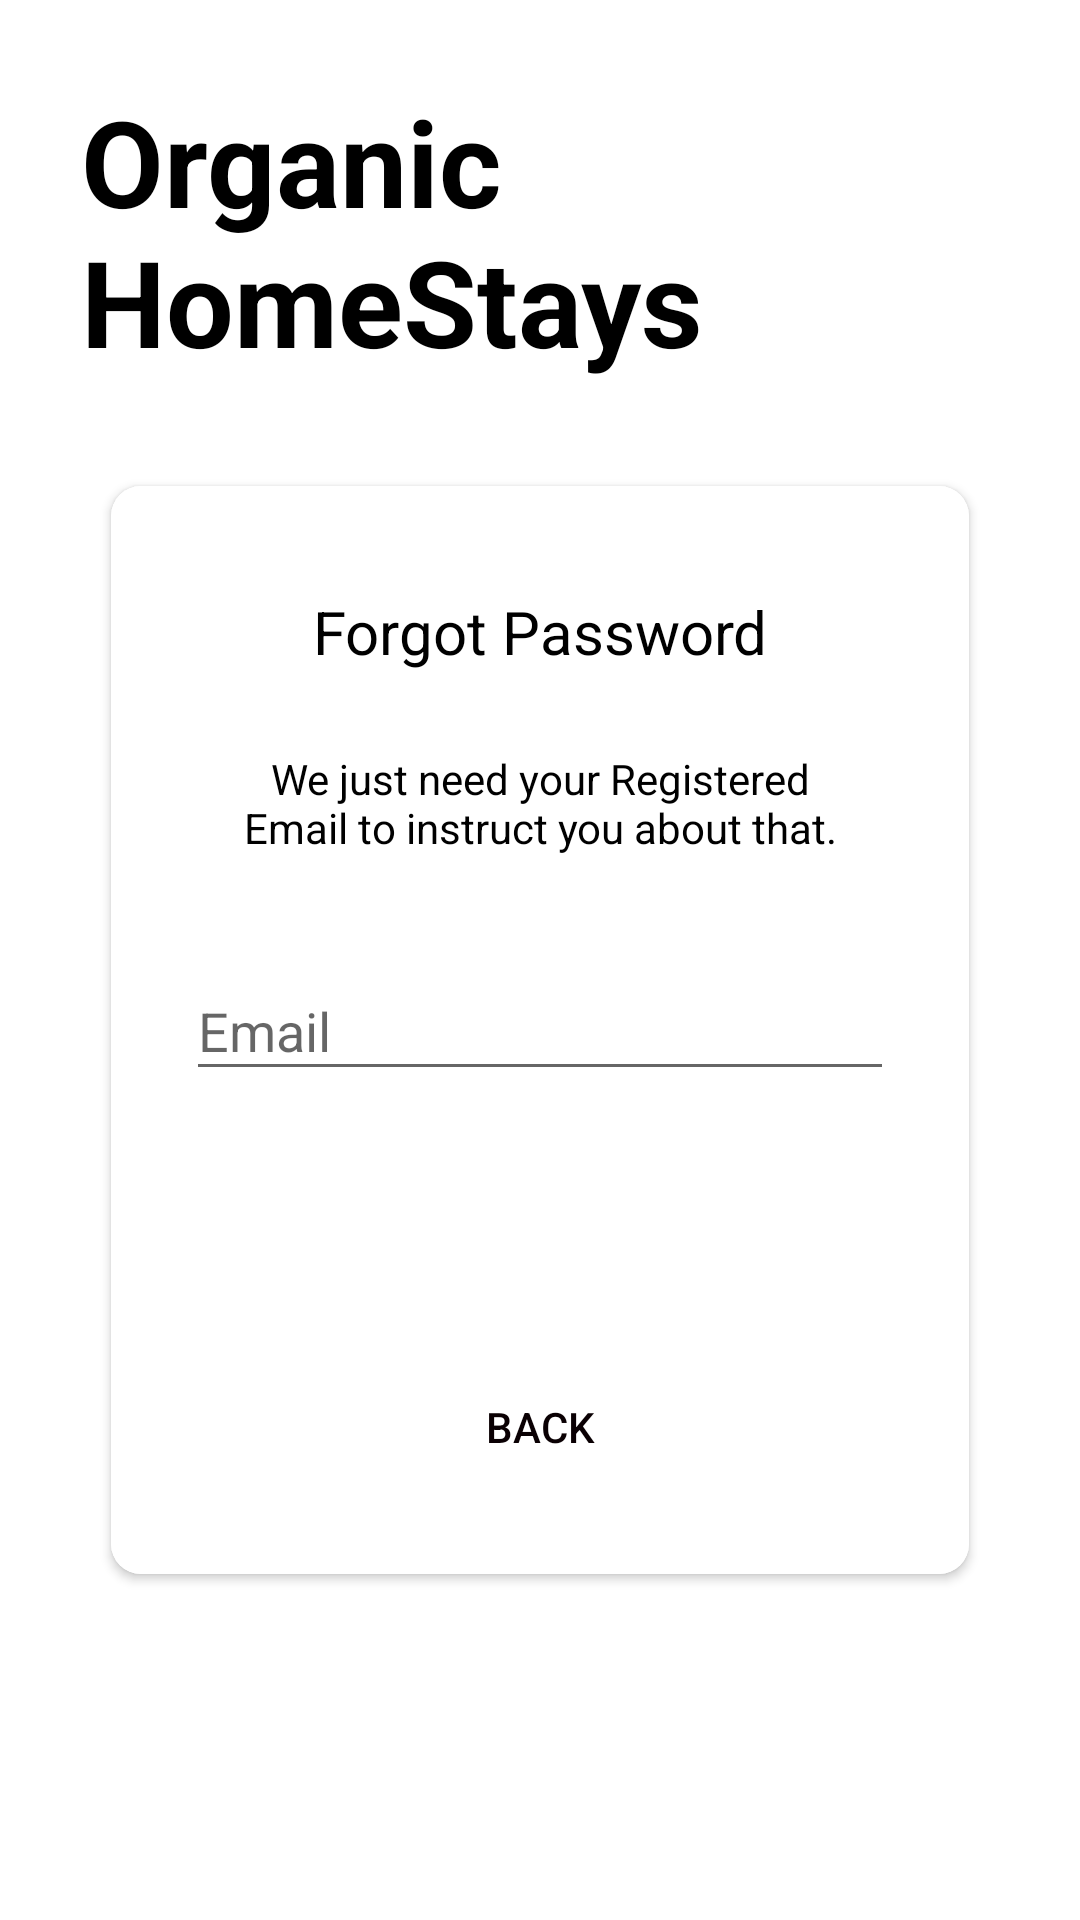

Here is an Android app screen rendered from its layout file. Give the layout XML and the strings, colors and styles it references.
<!-- AndroidManifest.xml: activity theme AppTheme.NoActionBar -->
<!-- res/layout/activity_reset_password.xml -->
<?xml version="1.0" encoding="utf-8"?>
<LinearLayout xmlns:android="http://schemas.android.com/apk/res/android"
    xmlns:app="http://schemas.android.com/apk/res-auto"
    xmlns:tools="http://schemas.android.com/tools"
    android:layout_width="match_parent"
    android:layout_height="match_parent"
    android:layout_gravity="center"
    android:background="@android:color/white"
    android:fitsSystemWindows="true"
    android:padding="27dp"
    android:orientation="vertical"
    tools:context="com.handshake.pritz.OrganicHomeStay.ResetPasswordActivity">
    <TextView
        android:layout_width="wrap_content"
        android:layout_height="wrap_content"
        android:layout_gravity="center"
        android:text="Organic HomeStays"
        android:textColor="@android:color/black"
        android:textSize="40dp"
        android:layout_marginBottom="25sp"
        android:textStyle="bold"
        app:fontFamily="cursive" />
    <android.support.v7.widget.CardView
        android:id="@+id/card_view5"
        android:layout_width="match_parent"
        android:layout_height="wrap_content"
        android:layout_gravity="center"
        android:layout_margin="10dp"
        android:divider="@android:color/transparent"
        android:dividerHeight="0.0px"
        android:clipToPadding="false"
        android:clipChildren="false"
        app:cardBackgroundColor="@color/cardview_light_background"
        app:cardCornerRadius="10dp">

        <LinearLayout
            android:layout_width="fill_parent"
            android:layout_height="fill_parent"
            android:background="@android:color/white"
            android:gravity="center"
            android:orientation="vertical"
            android:padding="25dp">

        <ImageView
            android:id="@+id/imageView10"
            android:layout_width="match_parent"
            android:layout_height="wrap_content"
            app:srcCompat="@mipmap/verify" />
        <ProgressBar
            android:id="@+id/progressBar"
            android:layout_width="30dp"
            android:layout_height="30dp"
            android:layout_gravity="center|bottom"
            android:layout_marginBottom="20dp"
            android:visibility="gone" />
        <TextView
            android:layout_width="wrap_content"
            android:layout_height="wrap_content"
            android:layout_gravity="center_horizontal"
            android:padding="10dp"
            android:text="Forgot Password"
            android:textColor="@android:color/black"
            android:textSize="20dp" />

        <TextView
            android:layout_width="wrap_content"
            android:layout_height="wrap_content"
            android:layout_marginBottom="10dp"
            android:gravity="center_horizontal"
            android:padding="@dimen/activity_horizontal_margin"
            android:text="We just need your Registered Email to instruct you about that."
            android:textColor="@android:color/black"
            android:textSize="14dp" />

        <android.support.design.widget.TextInputLayout
            android:layout_width="match_parent"
            android:layout_height="wrap_content">

            <EditText
                android:id="@+id/email"
                android:layout_width="match_parent"
                android:layout_height="wrap_content"
                android:layout_marginBottom="10dp"
                android:layout_marginTop="20dp"
                android:hint="Email"
                android:drawableLeft="@drawable/email"
                android:inputType="textEmailAddress"
                android:textColor="@android:color/black"
                android:textColorHint="@android:color/black" />
        </android.support.design.widget.TextInputLayout>

        

        <Button
            android:id="@+id/btn_reset_password"
            android:layout_width="fill_parent"
            android:layout_height="wrap_content"
            android:gravity="center"
            android:layout_marginTop="20dip"
            android:background="@color/darker_blue"
            android:text="Reset Password"
            android:textColor="@android:color/white" />

        <Button
            android:id="@+id/btn_back"
            android:layout_width="wrap_content"
            android:layout_height="wrap_content"
            android:layout_marginTop="10dp"
            android:background="@null"
            android:text="Back"
            android:textColor="@color/colorAccent" />

    </LinearLayout>
    </android.support.v7.widget.CardView>


</LinearLayout>
<!-- resources referenced by this layout -->
<resources>
  <color name="colorAccent">#0a0003</color>
  <dimen name="activity_horizontal_margin">16dp</dimen>
  <!-- mipmap verify: png bitmap (mipmap-hdpi, 3321 bytes) -->
  <style name="AppTheme.NoActionBar">
          <item name="windowActionBar">false</item>
          <item name="windowNoTitle">true</item>
      </style>
</resources>
